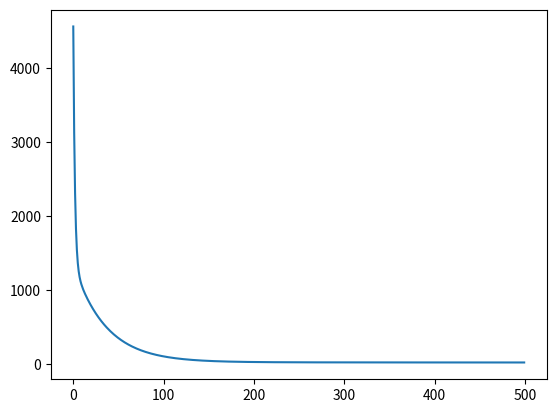

Here is the Python script that generated this plot:
import numpy as np
import matplotlib.pyplot as plt

class PolynomialRegression:
    '''
    Polynomial Regression model. It is a type of regression analysis in which the relationship between $x$ and $y$ 
    is modeled as an nth-degree polynomial. It is an extension of linear regression, but capturing non-linear 
    relationships between $x$ and $y$.

    It supports only 2nd degree polynomials for now.
    '''
    learn_rate: float
    epochs: int
    weights: np.ndarray
    losses: list[float]

    # Initialize the model
    def __init__(self, learn_rate: float, epochs: int, num_features: int):
        '''
        Initializes the Polynomial Regression model.

        Args:
            degree          : int - degree of the polynomial
            learn_rate      : float - learning rate
            epochs          : int - number of epochs
        '''
        self.learn_rate = learn_rate
        self.epochs = epochs
        self.initialize_weights(num_features)
        self.losses = []

    def initialize_weights(self, num_features: int):
        '''
        Initializes the weights of the polynomial regression model. The number of weights depend on 
        the number of features and the degree of the polynomial.

        Args:
            num_features        : int - number of features

        Returns:
            weights             : np.ndarray - weights of the polynomial regression model
        '''
        second_degree_poly_sizes = {
            1: 3,
            2: 6,
            3: 10,
            4: 15,
            5: 21,
            6: 28 # The formula is [1 + num_features + num_features + (num_features choose 2)]
        }
        # Determine the number of weights based on the number of features.
        weight_size = second_degree_poly_sizes[num_features]
        # Initialize the weights with random values.
        self.weights = np.random.randn(weight_size)

    def transform_to_2nd_degree_polynomial(self, x: np.ndarray) -> list[float]:
        '''
        Transforms the input vector of feature values (x_1, x_2, ..., x_n) to a polynomial vector of degree 2.

        Args:
            x               : np.ndarray of shape (n, 1), where n is the number of features

        Returns:
            terms           : list (1, x_1, x_2, ..., x_n, x_1*x_2, x_1*x_3, ..., x_n-1*x_n, x_1^2, x_2^2, ..., x_n^2)
        '''
        n = x.shape[0] # Number of features
        # STEP 1: We start with 1, because the polynomial always has 1 as the first term
        terms = [1]

        # STEP 2: Now we add all the first degree terms (x_i)
        for i in range(n):
            terms.append(x[i])

        # STEP 3: Now we add all the combinations of the first degree terms (x_i * x_j).
        for i in range(n):
            for j in range(i+1, n): # We start from i+1 to avoid duplicates
                terms.append(x[i] * x[j])

        # STEP 4: Now we add all the second degree terms (x_i^2)
        for i in range(n):
            terms.append(x[i]**2)

        return terms

    def transform_to_2nd_degree_matrix(self, X: np.ndarray) -> np.ndarray:
        '''
        Transforms the input matrix of feature vectors (X_1, X_2, ..., X_n) to a polynomial matrix of degree 2
        (1, x_1, x_2, ..., x_n, x_1*x_2, x_1*x_3, ..., x_n-1*x_n, x_1^2, x_2^2, ..., x_n^2).

        Args:
            X               : np.ndarray of shape (m, n), where m is the number of observations and n is the number of features

        Returns:
            output_matrix   : np.ndarray of shape (m, 1 + n + n + (n choose 2) + n)
        '''
        output_matrix = []
        for x in X:
            X_poly = self.transform_to_2nd_degree_polynomial(x)
            output_matrix.append(X_poly)
        return np.array(output_matrix)

    def train_iteration(self, X: np.ndarray, Y: np.ndarray):
        '''
        Trains the polynomial regression model for a single iteration using the gradient descent algorithm.

        Args:
            X               : np.ndarray of shape (m, n), where m is the number of observations and n is the number of features
            Y               : np.ndarray of shape (m, 1), where m is the number of observations
        '''
        # Transform the flat observations matrix to a polynomial matrix
        X_poly = self.transform_to_2nd_degree_matrix(X) # (m, 6)
        # Calculate the predicted values
        Y_pred = np.dot(X_poly, self.weights) # (m,6) @ (6,1) = (m, 1)
        # Calculate the error
        error = Y_pred - Y # (m, 1) - (m, 1) = (m, 1)
        # Update the weights
        self.weights -= self.learn_rate * (X_poly.T @ error) # (6,m) @ (m,1) = (6,1)
        # Update the losses history
        self.losses.append(np.sum(error**2)/X.shape[0])
        
    def train(self, X: np.ndarray, Y: np.ndarray):
        '''
        Trains the polynomial regression model.

        Args:
            X               : np.ndarray of shape (m, n), where m is the number of observations and n is the number of features
            Y               : np.ndarray of shape (m, 1), where m is the number of observations
        '''
        for _ in range(self.epochs):
            self.train_iteration(X, Y)
            # Once in a 100 iterations, print the latest loss
            if _ % 100 == 0:
                print(f"Iteration {_} - Loss: {self.losses[-1]}")

def demonstrate_polynomial_regression():
    '''
    Demonstrates the polynomial regression model training over a sample dataset (salaries in the ML industry).
    '''
    # X1 = years of experience
    X1 = [1.2, 1.3, 1.5, 1.8, 2, 2.1, 2.2, 2.5, 2.8, 2.9, 3.1, 3.3, 3.5, 3.8, 4, 4.1, 4.5, 4.9, 5, 5.5, 6, 6.5, 7, 7.5, 8, 8.5, 9, 10, 11, 12, 13, 14, 15]
    # X2 = level of education 
    X2 = [2, 5, 3, 5, 3, 4, 2, 3, 4, 4, 3, 7, 5, 6, 5, 5, 2, 3, 4, 5, 6, 7, 5, 3, 2, 4, 5, 7, 3, 5, 7, 7, 5]
    # Y = salary
    Y = [2900, 3300, 3100, 4200, 3500, 3800, 3300, 3500, 3750, 4000, 3900, 5300, 4420, 5000, 4900, 5200, 3900, 4800, 5700, 6500, 6930, 7500, 7360, 6970, 6800, 7500, 8000, 9500, 11000, 9500, 12300, 13700, 12500]
    Y = np.array(Y) / 1000 # Normalize the Y values, so we prevent overflows

    # Merge the X1 and X2 into a single X
    X = [[x1, x2] for x1, x2 in zip(X1, X2)]

    # Convert the X, Y to a numpy arrays
    X = np.array(X)
    Y = np.array(Y)

    # Configure gradient descent settings
    learn_rate = 0.000001   # learning rate (step size)
    iterations = 500   # number of iterations (epochs)

    model = PolynomialRegression(learn_rate=learn_rate, epochs=iterations, num_features=len(X[0]))
    model.train(X, Y)

    print(f"\nFinal weights:")
    print(f"\tb_0    : {model.weights[0]:.2f}")
    print(f"\tx_1    : {model.weights[1]:.2f}")
    print(f"\tx_2    : {model.weights[2]:.2f}")
    print(f"\tx_1*x_2: {model.weights[3]:.2f}")
    print(f"\tx_1^2  : {model.weights[4]:.2f}")
    print(f"\tx_2^2  : {model.weights[5]:.2f}")

    # Plot the loss function
    epochs = np.arange(iterations)
    plt.plot(epochs, model.losses)
    plt.show()

demonstrate_polynomial_regression()